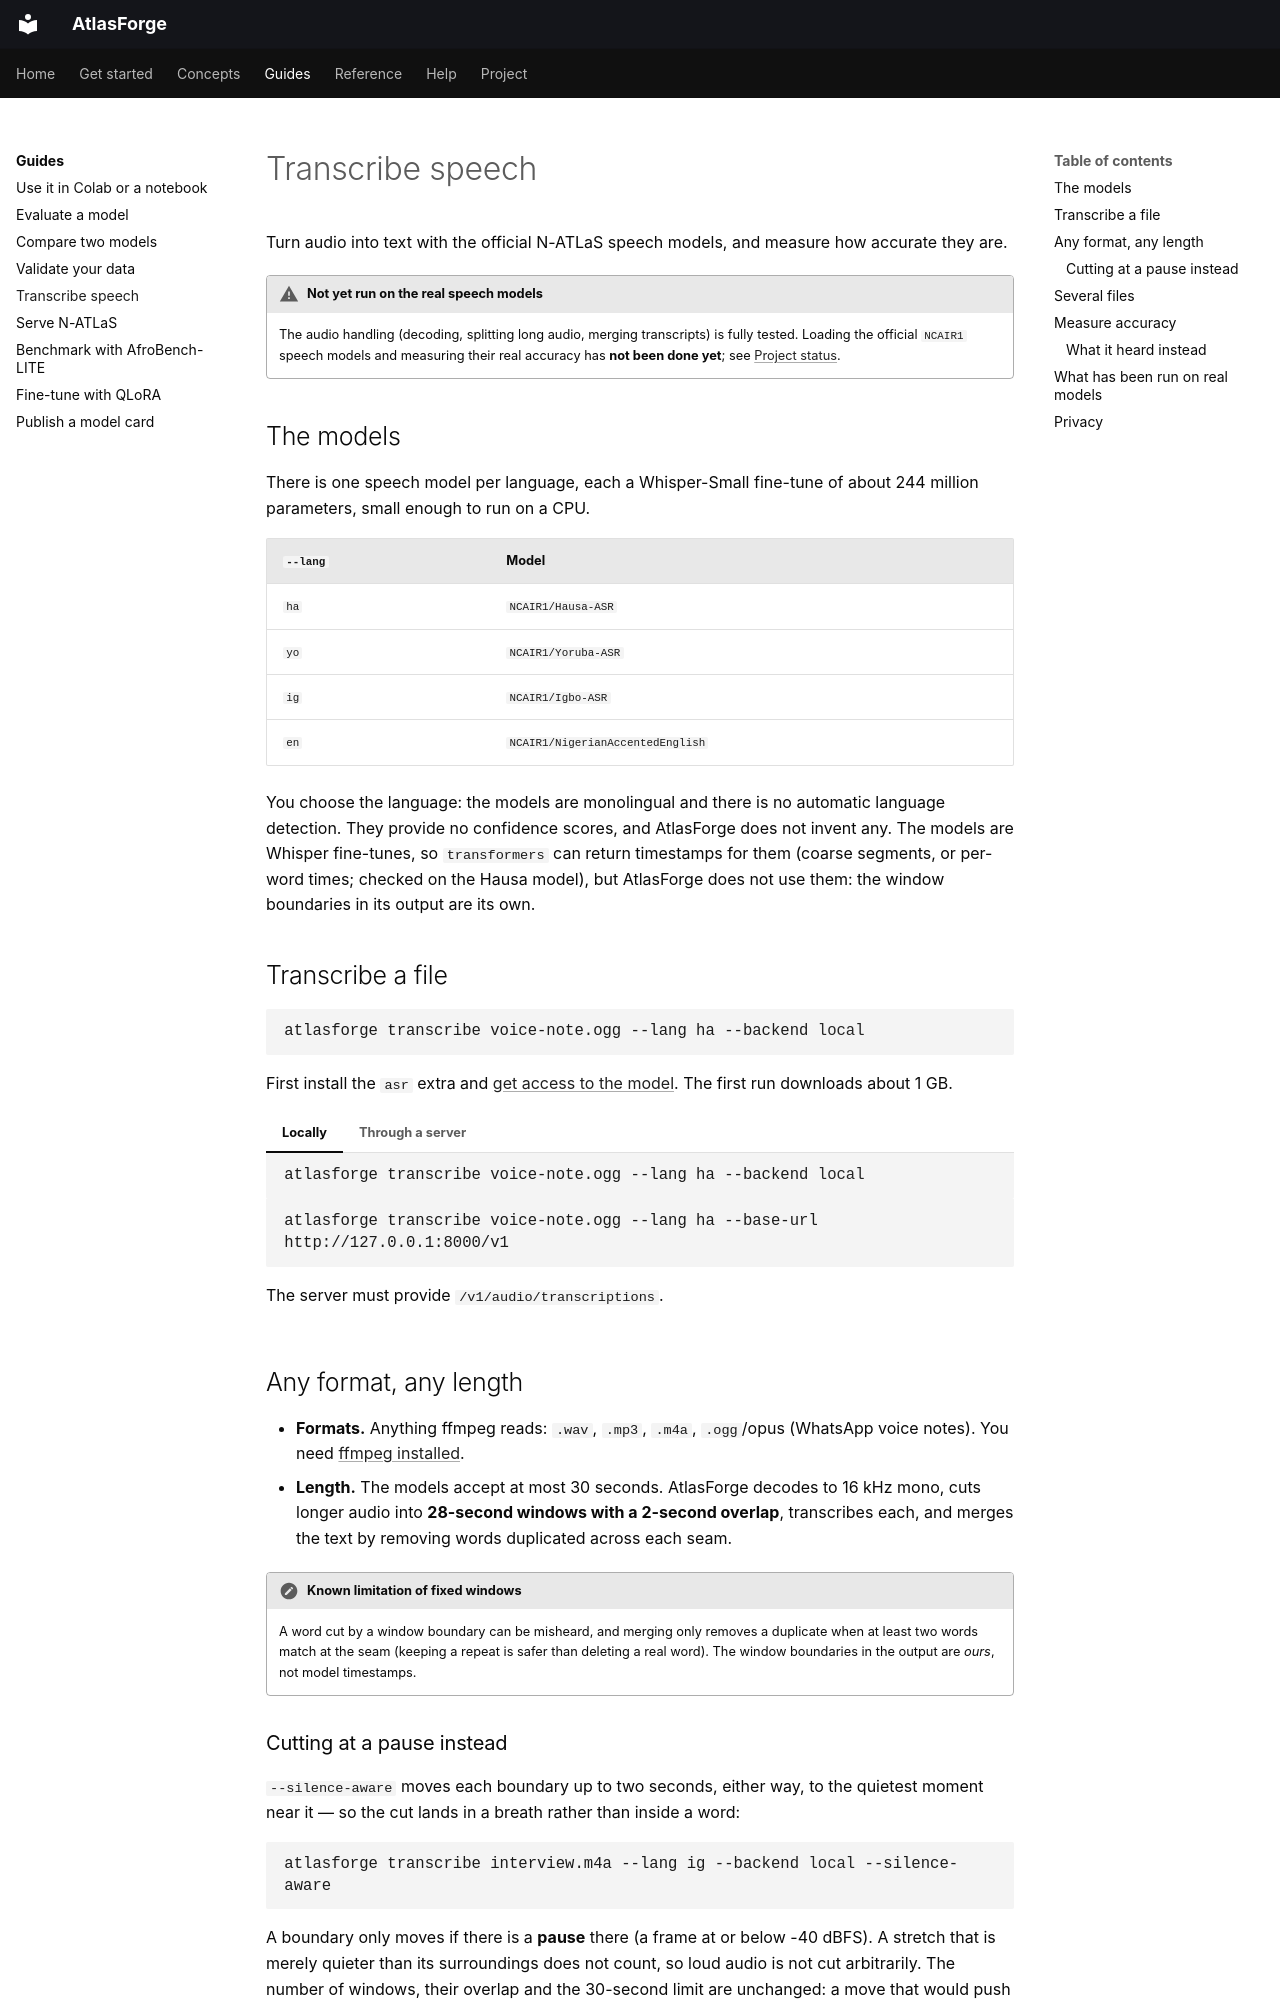

repository: Brainers-Labs/atlasforge · page: guides/transcribe-speech/index.html · generator: mkdocs

# Transcribe speech

Turn audio into text with the official N-ATLaS speech models, and measure how accurate they are.

!!! warning "Not yet run on the real speech models"
    The audio handling (decoding, splitting long audio, merging transcripts) is fully tested. Loading the official `NCAIR1` speech models and measuring their real accuracy has **not been done yet**; see [Project status](../help/status.md).

## The models

There is one speech model per language, each a Whisper-Small fine-tune of about 244 million parameters, small enough to run on a CPU.

| `--lang` | Model |
|---|---|
| `ha` | `NCAIR1/Hausa-ASR` |
| `yo` | `NCAIR1/Yoruba-ASR` |
| `ig` | `NCAIR1/Igbo-ASR` |
| `en` | `NCAIR1/NigerianAccentedEnglish` |

You choose the language: the models are monolingual and there is no automatic language detection. They provide no confidence scores, and AtlasForge does not invent any. The models are Whisper fine-tunes, so `transformers` can return timestamps for them (coarse segments, or per-word times; checked on the Hausa model), but AtlasForge does not use them: the window boundaries in its output are its own.

## Transcribe a file

```bash
atlasforge transcribe voice-note.ogg --lang ha --backend local
```

First install the `asr` extra and [get access to the model](../get-started/access-and-licences.md). The first run downloads about 1 GB.

=== "Locally"

    ```bash
    atlasforge transcribe voice-note.ogg --lang ha --backend local
    ```

=== "Through a server"

    ```bash
    atlasforge transcribe voice-note.ogg --lang ha --base-url http://127.0.0.1:8000/v1
    ```

    The server must provide `/v1/audio/transcriptions`.

## Any format, any length

- **Formats.** Anything ffmpeg reads: `.wav`, `.mp3`, `.m4a`, `.ogg`/opus (WhatsApp voice notes). You need [ffmpeg installed](../get-started/installation.md#install-ffmpeg).
- **Length.** The models accept at most 30 seconds. AtlasForge decodes to 16 kHz mono, cuts longer audio into **28-second windows with a 2-second overlap**, transcribes each, and merges the text by removing words duplicated across each seam.

!!! note "Known limitation of fixed windows"
    A word cut by a window boundary can be misheard, and merging only removes a duplicate when at least two words match at the seam (keeping a repeat is safer than deleting a real word). The window boundaries in the output are *ours*, not model timestamps.
